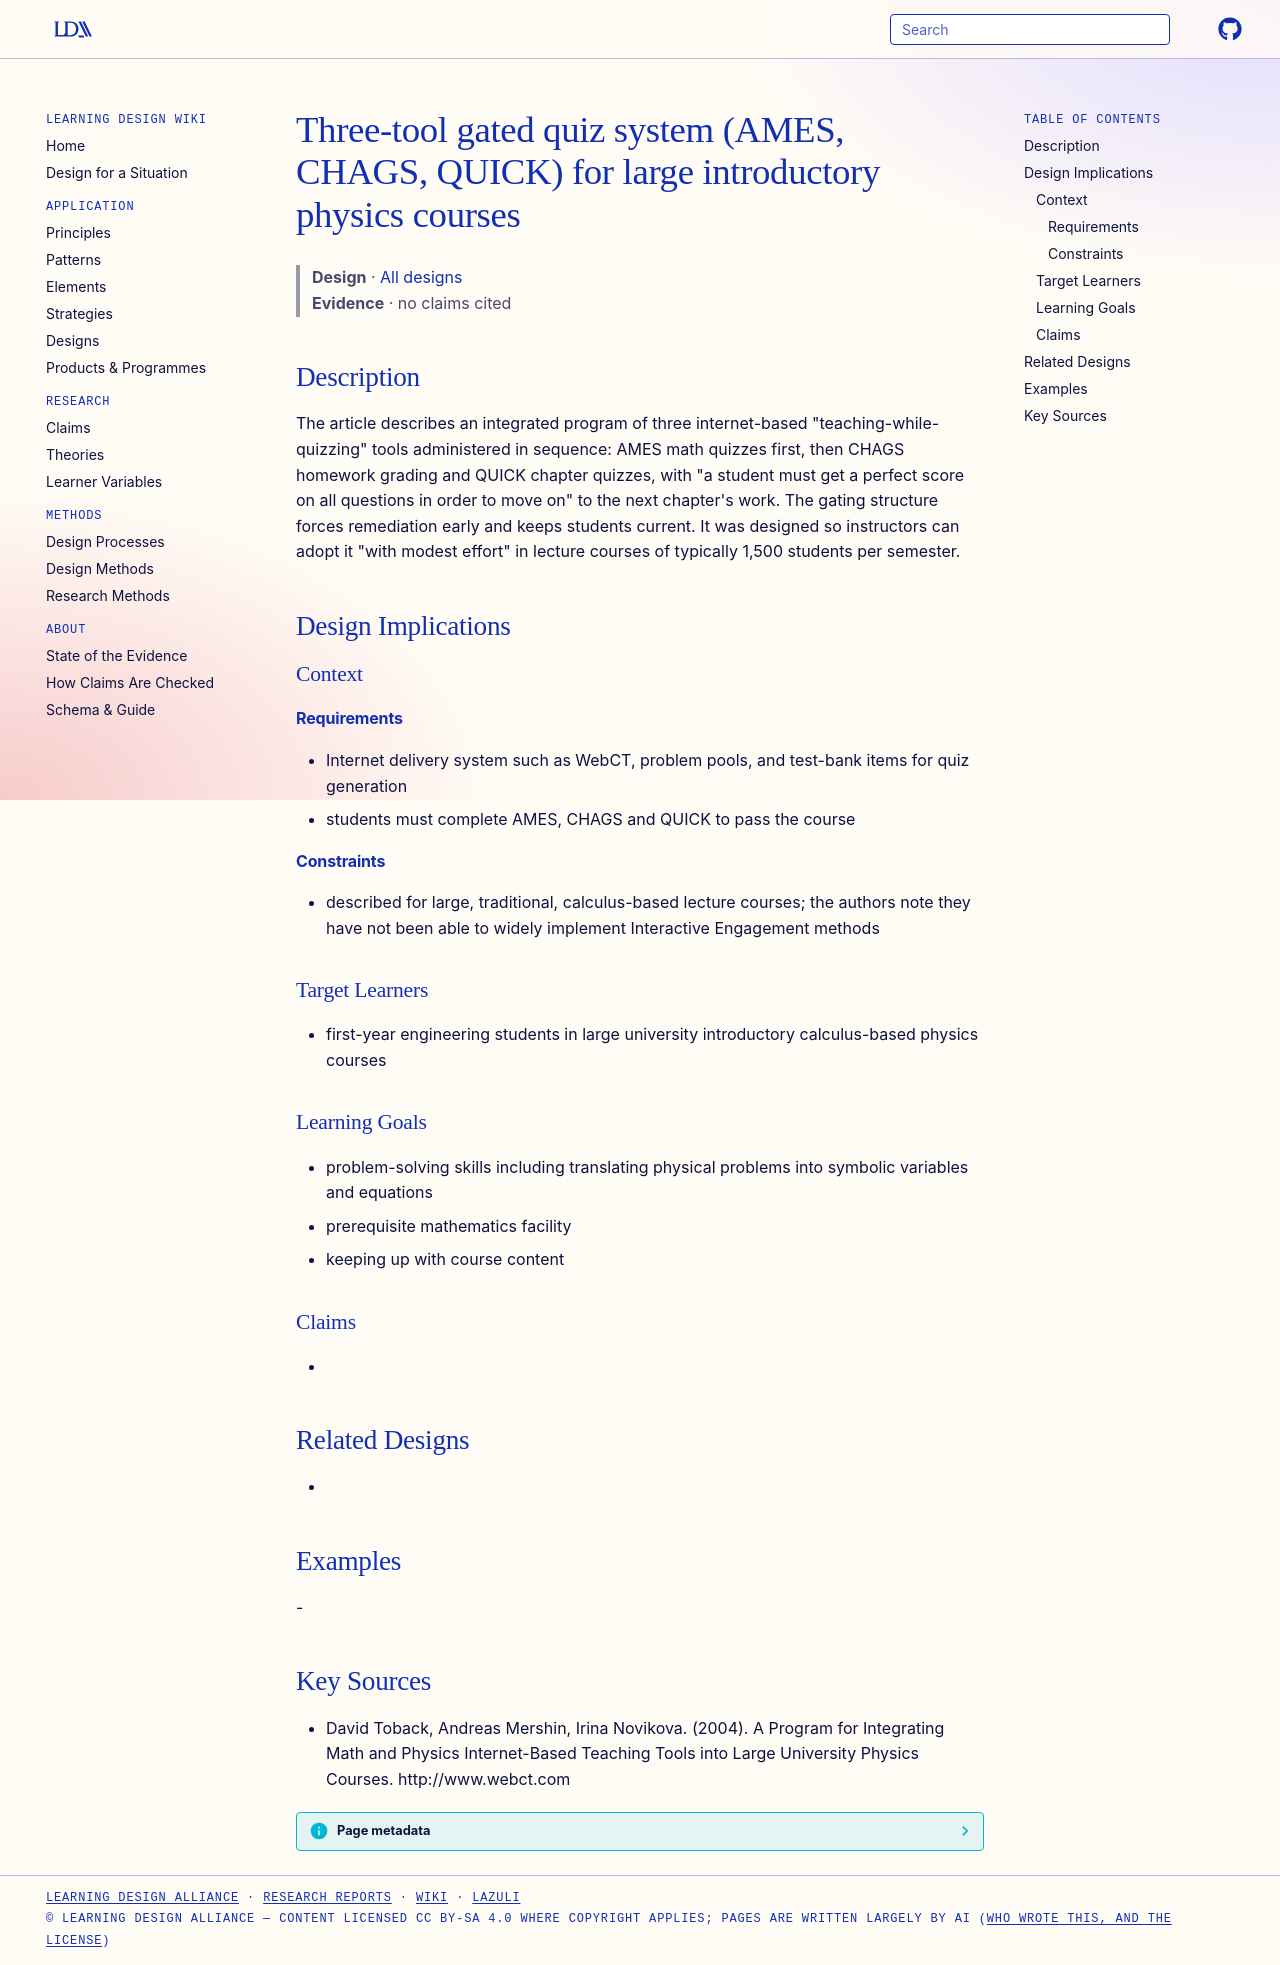

repository: Learning-Design-Alliance/learning-wiki · page: designs/teaching-while-quizzing-three-tool-gated-system/index.html · generator: mkdocs

---
type: design
id: teaching-while-quizzing-three-tool-gated-system
title: Three-tool gated quiz system (AMES, CHAGS, QUICK) for large introductory physics courses
description: "The article describes an integrated program of three internet-based \"teaching-while-quizzing\" tools administered in sequence: AMES math quizzes first, then CHAGS homework grading and QUICK chapter quizzes, with \"a stu..."
status: review
generated:
  by: "process:settle-candidates"
  at: 2026-11-22
sources:
  - id: david-toback-2004
    resource: "http://www.webct.com"
    title: "David Toback, Andreas Mershin, Irina Novikova. (2004). A Program for Integrating Math and Physics Internet-Based Teaching Tools into Large University Physics Courses. http://www.webct.com"
    author: David Toback, Andreas Mershin, Irina Novikova
---

# Three-tool gated quiz system (AMES, CHAGS, QUICK) for large introductory physics courses

> **Design** · [All designs](index.md)
> **Evidence** · no claims cited

## Description
The article describes an integrated program of three internet-based "teaching-while-quizzing" tools administered in sequence: AMES math quizzes first, then CHAGS homework grading and QUICK chapter quizzes, with "a student must get a perfect score on all questions in order to move on" to the next chapter's work. The gating structure forces remediation early and keeps students current. It was designed so instructors can adopt it "with modest effort" in lecture courses of typically 1,500 students per semester.

## Design Implications

### Context
#### Requirements
- Internet delivery system such as WebCT, problem pools, and test-bank items for quiz generation
- students must complete AMES, CHAGS and QUICK to pass the course
#### Constraints
- described for large, traditional, calculus-based lecture courses; the authors note they have not been able to widely implement Interactive Engagement methods

### Target Learners
- first-year engineering students in large university introductory calculus-based physics courses

### Learning Goals
- problem-solving skills including translating physical problems into symbolic variables and equations
- prerequisite mathematics facility
- keeping up with course content

### Claims
- 

## Related Designs
- 

## Examples
-

## Key Sources
- David Toback, Andreas Mershin, Irina Novikova. (2004). A Program for Integrating Math and Physics Internet-Based Teaching Tools into Large University Physics Courses. http://www.webct.com
